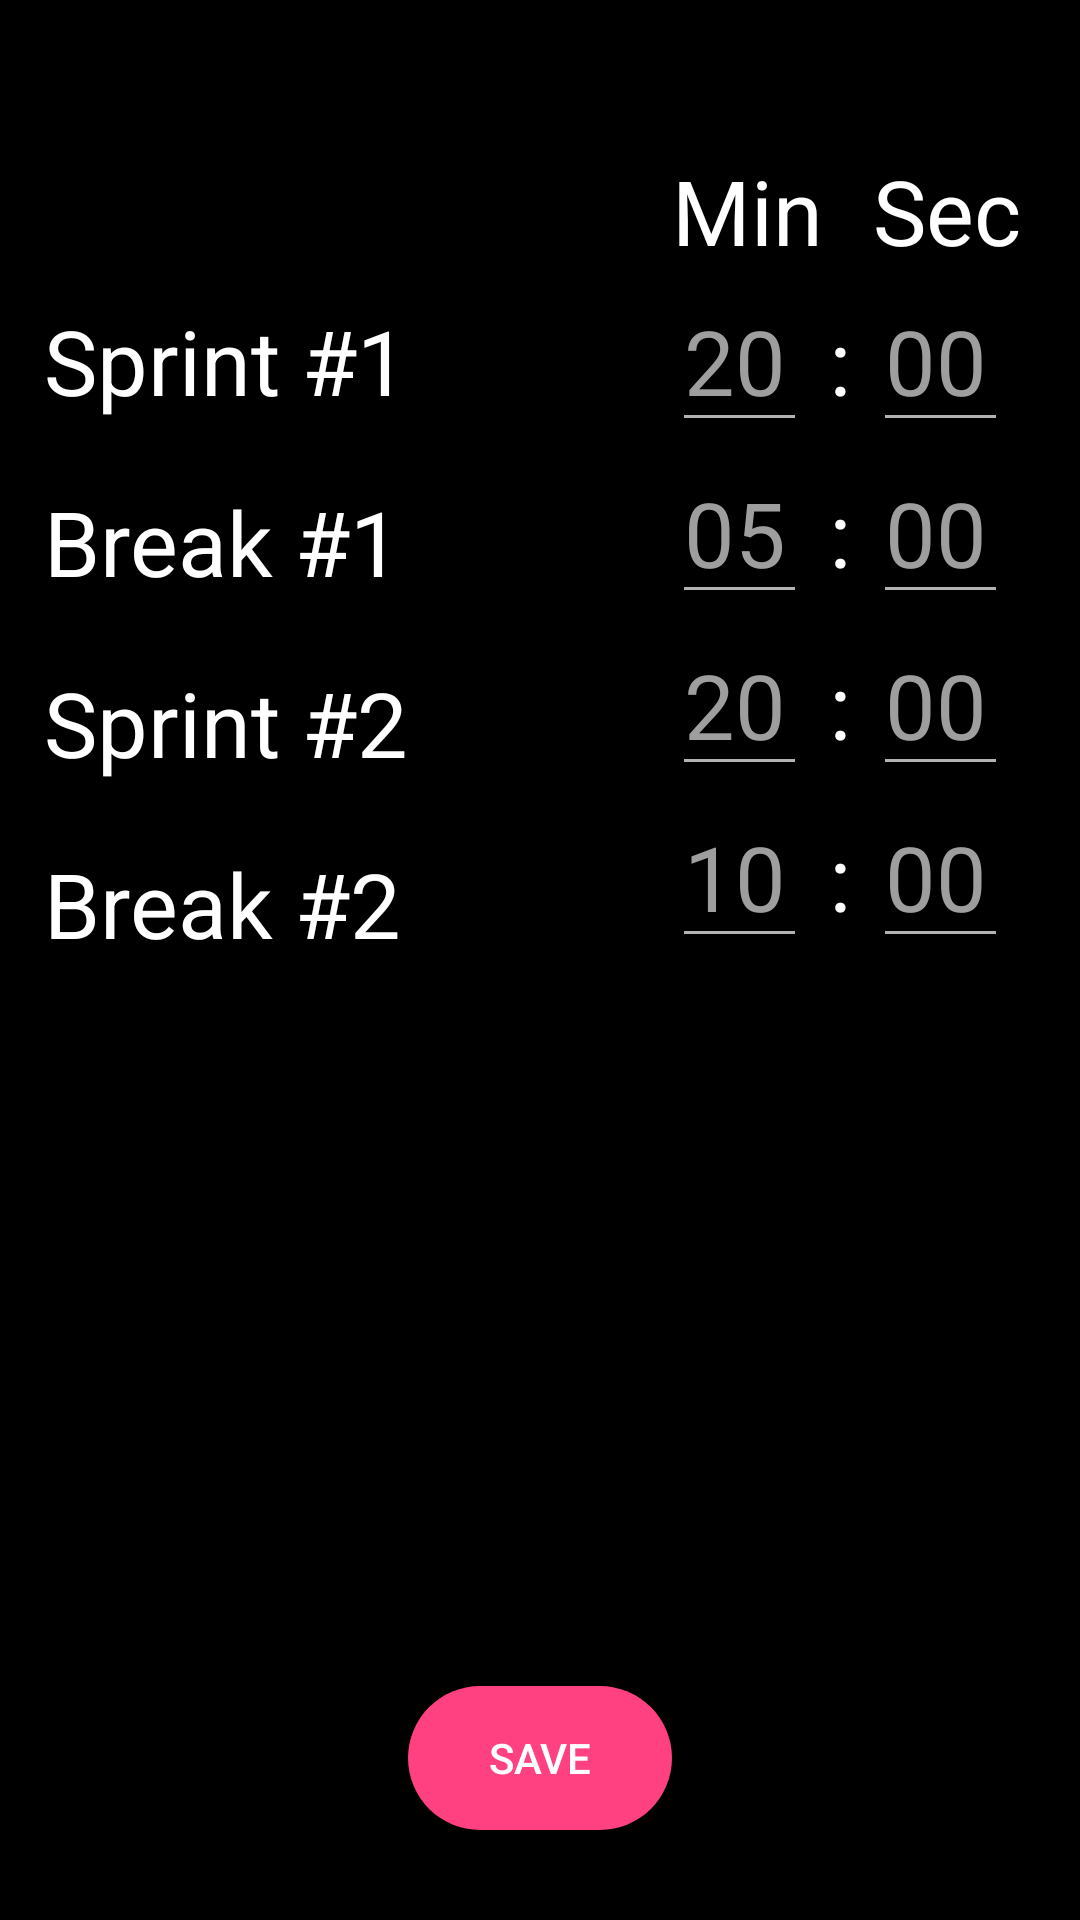

The Android layout XML behind this screen, and the referenced resources:
<!-- AndroidManifest.xml: application theme AppTheme -->
<!-- res/layout/activity_second.xml -->
<RelativeLayout xmlns:android="http://schemas.android.com/apk/res/android"
    xmlns:tools="http://schemas.android.com/tools"
    android:layout_width="match_parent"
    android:background="#000"
    android:layout_height="match_parent">

    

    


    
    
    
    

    
    
    
    

    <TextView
        android:id="@+id/stageNumber"
        android:layout_width="wrap_content"
        android:layout_height="wrap_content"
        android:text="Sprint #1"
        android:textColor="#ffffff"
        android:textSize="30sp"
        android:layout_alignParentTop="true"
        android:layout_toStartOf="@+id/button_main"
        android:layout_marginTop="100sp" />
    
    
    

    <TextView
        android:id="@+id/textView"
        android:layout_width="wrap_content"
        android:layout_height="wrap_content"
        android:text="Break #1"
        android:textColor="#ffffff"
        android:textSize="30sp"
        android:layout_marginTop="20sp"
        android:layout_below="@+id/stageNumber"
        android:layout_alignStart="@+id/stageNumber" />

    <TextView
        android:id="@+id/textView2"
        android:layout_width="wrap_content"
        android:layout_height="wrap_content"
        android:text="Sprint #2"
        android:textColor="#ffffff"
        android:textSize="30sp"
        android:layout_marginTop="20sp"
        android:layout_below="@+id/textView"
        android:layout_alignStart="@+id/textView"
        android:layout_alignEnd="@+id/stageNumber" />

    <TextView
        android:id="@+id/textView3"
        android:layout_width="wrap_content"
        android:layout_height="wrap_content"
        android:layout_marginTop="20sp"
        android:text="Break #2"
        android:textColor="#ffffff"
        android:textSize="30sp"
        android:layout_below="@+id/textView2"
        android:layout_alignStart="@+id/textView2"
        android:layout_alignEnd="@+id/textView2" />

    <Button
        android:layout_width="wrap_content"
        android:layout_height="wrap_content"
        android:text="Save"
        android:id="@+id/button_main"
        android:textColor="#ffffff"
        android:layout_alignParentBottom="true"
        android:layout_centerHorizontal="true"
        android:layout_marginBottom="30sp"
        android:onClick="saveData"
        android:background="@drawable/ripple_effect"
        />



    <TextView
        android:id="@+id/min"
        android:layout_width="wrap_content"
        android:layout_height="wrap_content"
        android:text="Min"
        android:textColor="#ffffff"
        android:textSize="30sp"
        android:layout_alignParentTop="true"
        android:layout_toEndOf="@+id/button_main"
        android:layout_marginTop="50sp" />
    <TextView
        android:id="@+id/sec"
        android:layout_width="wrap_content"
        android:layout_height="wrap_content"
        android:text="Sec"
        android:textColor="#ffffff"
        android:textSize="30sp"
        android:layout_alignParentTop="true"
        android:layout_toEndOf="@+id/colon"
        android:layout_marginTop="50sp" />

    

    <EditText
        android:id="@+id/min1"
        android:layout_width="45sp"
        android:layout_height="wrap_content"
        android:layout_alignParentTop="true"
        android:layout_centerHorizontal="true"
        android:layout_marginTop="90sp"
        android:layout_toEndOf="@+id/button_main"
        android:digits="0123456789"
        android:ems="10"
        android:hint="20"
        android:textColorHint="#9E9E9E"
        android:inputType="number"
        android:maxLength="2"
        android:textColor="#ffffff"
        android:textSize="30sp" />

    <TextView
        android:id="@+id/colon"
        android:layout_width="wrap_content"
        android:layout_height="wrap_content"
        android:text=" : "
        android:textColor="#ffffff"
        android:textSize="30sp"
        android:layout_alignParentTop="true"
        android:layout_toEndOf="@+id/min1"
        android:layout_marginTop="100sp" />

    <EditText
        android:id="@+id/sec1"
        android:layout_width="45sp"
        android:layout_height="wrap_content"
        android:layout_alignParentTop="true"
        android:layout_centerHorizontal="true"
        android:layout_marginTop="90sp"
        android:layout_toEndOf="@+id/colon"
        android:digits="0123456789"
        android:ems="10"
        android:hint="00"
        android:textColorHint="#9E9E9E"
        android:inputType="number"
        android:maxLength="2"
        android:textColor="#ffffff"
        android:textSize="30sp" />

    <EditText
        android:id="@+id/min2"
        android:layout_width="45sp"
        android:layout_height="wrap_content"
        android:layout_below="@+id/min1"
        android:layout_centerHorizontal="true"
        android:layout_marginTop="0sp"
        android:layout_toEndOf="@+id/button_main"
        android:digits="0123456789"
        android:ems="10"
        android:hint="05"
        android:textColorHint="#9E9E9E"
        android:inputType="number"
        android:maxLength="2"
        android:textColor="#ffffff"
        android:textSize="30sp" />

    <TextView
        android:id="@+id/colon2"
        android:layout_width="wrap_content"
        android:layout_height="wrap_content"
        android:text=" : "
        android:textColor="#ffffff"
        android:textSize="30sp"
        android:layout_toEndOf="@+id/min2"
        android:layout_marginTop="10sp"
        android:layout_below="@+id/min1" />

    <EditText
        android:id="@+id/sec2"
        android:layout_width="45sp"
        android:layout_height="wrap_content"
        android:layout_below="@+id/min1"
        android:layout_centerHorizontal="true"
        android:layout_marginTop="0sp"
        android:layout_toEndOf="@+id/colon"
        android:digits="0123456789"
        android:ems="10"
        android:hint="00"
        android:textColorHint="#9E9E9E"
        android:inputType="number"
        android:maxLength="2"
        android:textColor="#ffffff"
        android:textSize="30sp" />

    <EditText
        android:id="@+id/min3"
        android:layout_width="45sp"
        android:layout_height="wrap_content"
        android:layout_below="@+id/min2"
        android:layout_centerHorizontal="true"
        android:layout_marginTop="0sp"
        android:layout_toEndOf="@+id/button_main"
        android:digits="0123456789"
        android:ems="10"
        android:hint="20"
        android:textColorHint="#9E9E9E"
        android:inputType="number"
        android:maxLength="2"
        android:textColor="#ffffff"
        android:textSize="30sp" />

    <TextView
        android:id="@+id/colon3"
        android:layout_width="wrap_content"
        android:layout_height="wrap_content"
        android:text=" : "
        android:textColor="#ffffff"
        android:textSize="30sp"
        android:layout_toEndOf="@+id/min3"
        android:layout_marginTop="10sp"
        android:layout_below="@+id/min2" />

    <EditText
        android:id="@+id/sec3"
        android:layout_width="45sp"
        android:layout_height="wrap_content"
        android:layout_below="@+id/min2"
        android:layout_centerHorizontal="true"
        android:layout_marginTop="0sp"
        android:layout_toEndOf="@+id/colon3"
        android:digits="0123456789"
        android:ems="10"
        android:hint="00"
        android:textColorHint="#9E9E9E"
        android:inputType="number"
        android:maxLength="2"
        android:textColor="#ffffff"
        android:textSize="30sp" />

    <EditText
        android:id="@+id/min4"
        android:layout_width="45sp"
        android:layout_height="wrap_content"
        android:layout_below="@+id/min3"
        android:layout_centerHorizontal="true"
        android:layout_marginTop="0sp"
        android:layout_toEndOf="@+id/button_main"
        android:digits="0123456789"
        android:ems="10"
        android:hint="10"
        android:textColorHint="#9E9E9E"
        android:inputType="number"
        android:maxLength="2"
        android:textColor="#ffffff"
        android:textSize="30sp" />

    <TextView
        android:id="@+id/colon4"
        android:layout_width="wrap_content"
        android:layout_height="wrap_content"
        android:text=" : "
        android:textColor="#ffffff"
        android:textSize="30sp"
        android:layout_toEndOf="@+id/min4"
        android:layout_marginTop="10sp"
        android:layout_below="@+id/min3" />

    <EditText
        android:id="@+id/sec4"
        android:layout_width="45sp"
        android:layout_height="wrap_content"
        android:layout_below="@+id/min3"
        android:layout_centerHorizontal="true"
        android:layout_marginTop="0sp"
        android:layout_toEndOf="@+id/colon4"
        android:digits="0123456789"
        android:ems="10"
        android:hint="00"
        android:textColorHint="#9E9E9E"
        android:inputType="number"
        android:maxLength="2"
        android:textColor="#ffffff"
        android:textSize="30sp" />


</RelativeLayout>
<!-- resources referenced by this layout -->
<resources>
  <!-- drawable ripple_effect (drawable) -->
  <?xml version="1.0" encoding="utf-8"?>
  <ripple xmlns:android="http://schemas.android.com/apk/res/android"
      xmlns:tools="http://schemas.android.com/tools"
      android:color="#f8bbd0"
      tools:targetApi="lollipop">
      <item >
          <shape android:shape="rectangle">
              <solid android:color="#FFFF4081" />
              <corners
                  android:bottomRightRadius="40dp"
                  android:bottomLeftRadius="40dp"
                  android:topLeftRadius="40dp"
                  android:topRightRadius="40dp"/>
          </shape>
      </item>
      </ripple>
  <style name="AppTheme" parent="Theme.AppCompat.NoActionBar">
          
          <item name="colorPrimary">?android:attr/statusBarColor</item>
          <item name="colorPrimaryDark">@color/colorPrimaryDark</item>
          <item name="colorAccent">@color/colorAccent</item>
          <item name="android:colorBackground">@android:color/background_dark</item>
          <item name="android:textColorPrimary">@android:color/background_light</item>
      </style>
  <!-- not gathered from this repository: default colours our renderer supplied (Android Studio template values) -->
  <color name="colorPrimaryDark">#FF3700B3</color>
  <color name="colorAccent">#FF03DAC5</color>
</resources>
